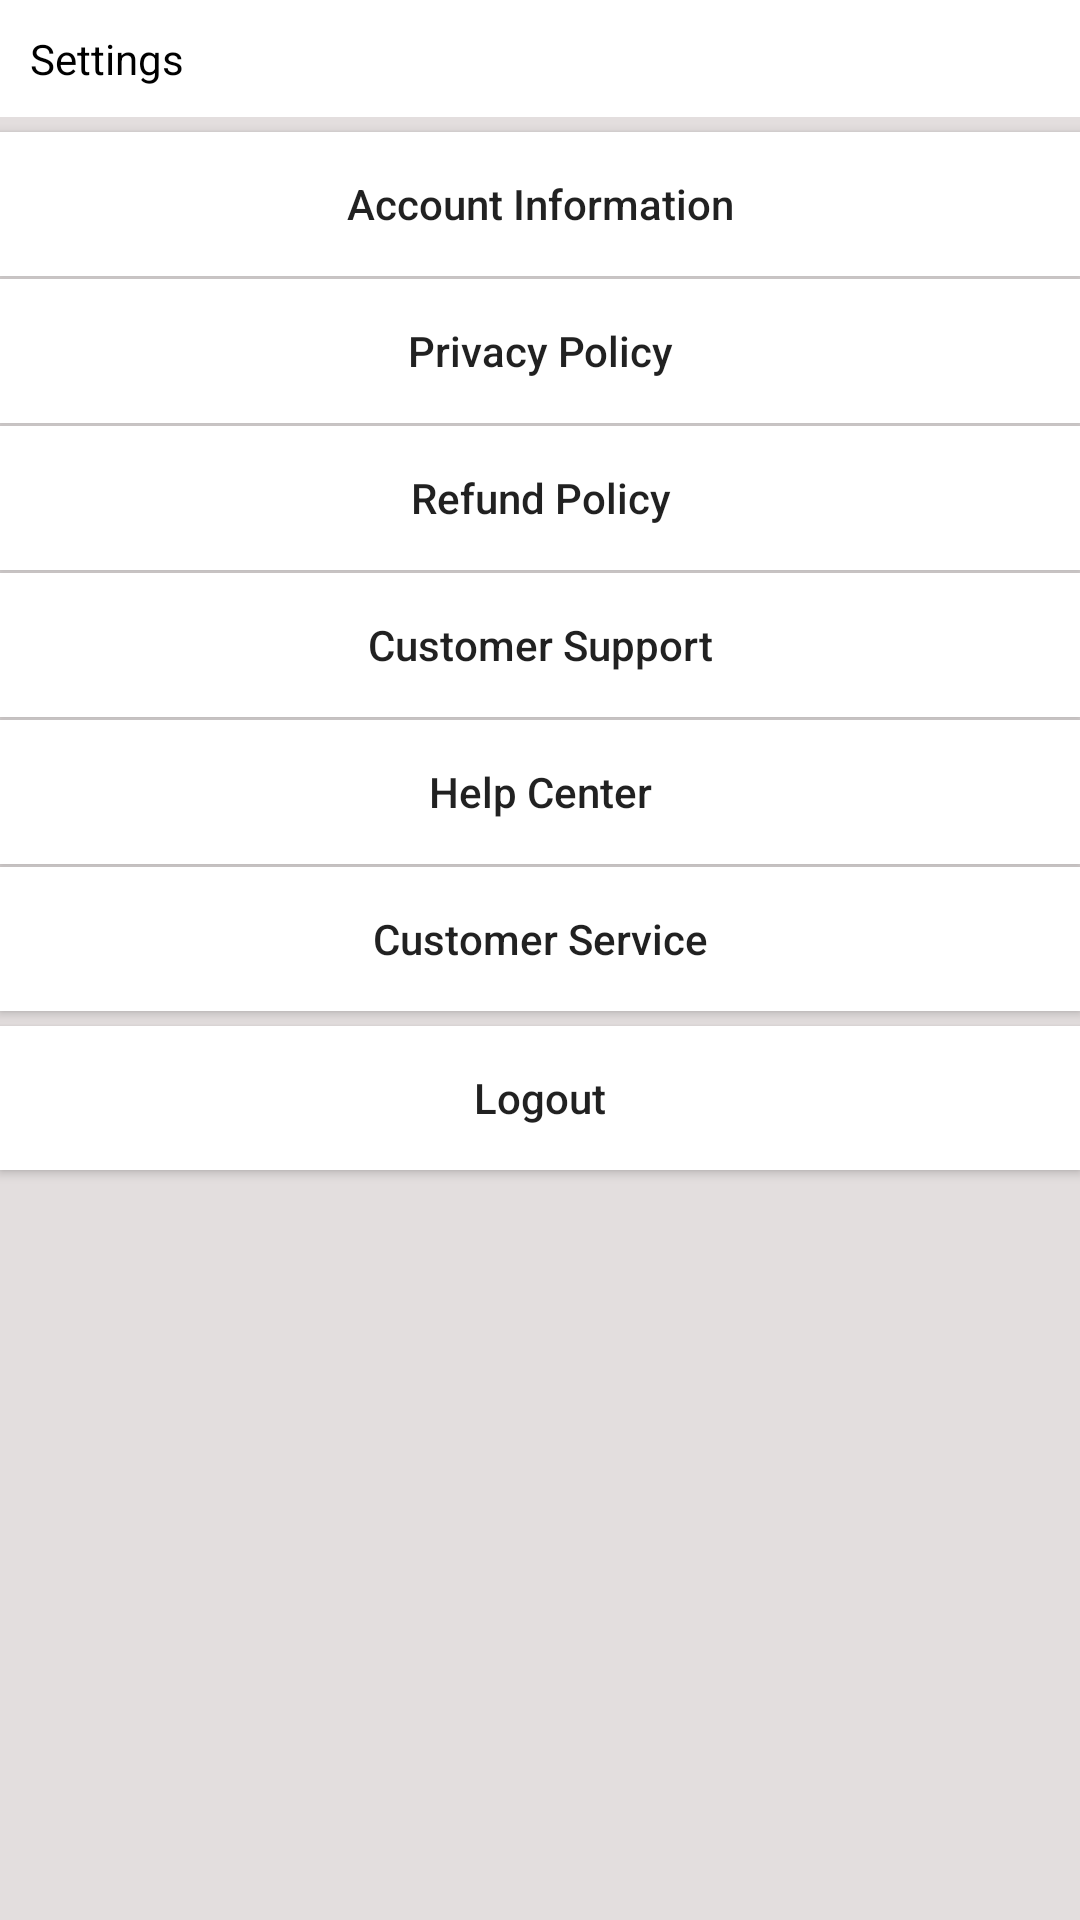

Reconstruct the res/layout file that produces this screen, plus the resources it refers to.
<!-- AndroidManifest.xml: application theme Theme.ArabianPure -->
<!-- res/layout/activity_settings.xml -->
<?xml version="1.0" encoding="utf-8"?>
<LinearLayout
    xmlns:android="http://schemas.android.com/apk/res/android"
    xmlns:app="http://schemas.android.com/apk/res-auto"
    xmlns:tools="http://schemas.android.com/tools"
    android:layout_width="match_parent"
    android:layout_height="match_parent"
    android:background="@color/gray"
    android:orientation="vertical"
    tools:context=".activity.SettingsActivity">


    <LinearLayout
        android:id="@+id/linearLayout"
        android:layout_width="match_parent"
        android:layout_height="wrap_content"
        android:background="@color/white"
        android:orientation="horizontal"
        android:padding="10dp">


        <ImageView
            android:id="@+id/settings_back_btn"
            android:layout_width="wrap_content"
            android:layout_height="wrap_content"
            android:layout_gravity="center_vertical"
            android:contentDescription="@string/category_image"
            android:src="@drawable/ic_baseline_arrow_back_ios_24" />

        <TextView
            android:id="@+id/settings_title"
            android:layout_width="match_parent"
            android:layout_height="wrap_content"
            android:text="@string/settings"
            android:textColor="@color/black"
            android:textSize="@dimen/_14sdp" />
    </LinearLayout>


    <androidx.appcompat.widget.AppCompatButton
        android:id="@+id/settings_account_information"
        android:layout_width="match_parent"
        android:layout_height="wrap_content"
        android:text="@string/account_information"
        android:textAllCaps="false"
        android:layout_marginTop="5dp"
        android:background="@color/white"
        android:textSize="@dimen/_14sdp"
        />
    <androidx.appcompat.widget.AppCompatButton
        android:id="@+id/settings_privacy_policy"
        android:layout_width="match_parent"
        android:layout_height="wrap_content"
        android:background="@color/white"
        android:text="@string/privacy_policy"
        android:textAllCaps="false"
        android:layout_marginTop="1dp"
        android:textSize="@dimen/_14sdp"/>
    <androidx.appcompat.widget.AppCompatButton
        android:id="@+id/settings_refund_policy"
        android:layout_width="match_parent"
        android:layout_height="wrap_content"
        android:background="@color/white"
        android:text="@string/refund_policy"
        android:textAllCaps="false"
        android:layout_marginTop="1dp"
        android:textSize="@dimen/_14sdp"/>
    <androidx.appcompat.widget.AppCompatButton
        android:id="@+id/settings_customer_upport"
        android:layout_width="match_parent"
        android:layout_height="wrap_content"
        android:background="@color/white"
        android:text="@string/customer_support"
        android:textAllCaps="false"
        android:layout_marginTop="1dp"
        android:textSize="@dimen/_14sdp"/>

    <androidx.appcompat.widget.AppCompatButton
        android:id="@+id/settings_help_center"
        android:layout_width="match_parent"
        android:layout_height="wrap_content"
        android:background="@color/white"
        android:text="@string/help_center"
        android:textAllCaps="false"
        android:layout_marginTop="1dp"
        android:textSize="@dimen/_14sdp"/>
    <androidx.appcompat.widget.AppCompatButton
        android:id="@+id/settings_customer_service"
        android:layout_width="match_parent"
        android:layout_height="wrap_content"
        android:background="@color/white"
        android:text="@string/customer_service"
        android:textAllCaps="false"
        android:layout_marginTop="1dp"
        android:textSize="@dimen/_14sdp"/>
    <androidx.appcompat.widget.AppCompatButton
        android:id="@+id/logout_btn"
        android:layout_width="match_parent"
        android:layout_height="wrap_content"
        android:background="@color/white"
        android:text="@string/logout"
        android:textAllCaps="false"
        android:layout_marginTop="5dp"
        android:textSize="@dimen/_14sdp"/>


</LinearLayout>
<!-- resources referenced by this layout -->
<resources>
  <color name="black">#FF000000</color>
  <color name="gray">#E3DEDE</color>
  <color name="white">#FFFFFFFF</color>
  <string name="account_information">Account Information</string>
  <string name="category_image">category image</string>
  <string name="customer_service">Customer Service</string>
  <string name="customer_support">Customer Support</string>
  <string name="help_center">Help Center</string>
  <string name="logout">Logout</string>
  <string name="privacy_policy">Privacy Policy</string>
  <string name="refund_policy">Refund Policy</string>
  <string name="settings">Settings</string>
  <style name="Theme.ArabianPure" parent="Theme.MaterialComponents.Light.NoActionBar">
  
          
          <item name="colorPrimary">@color/button_color</item>
          <item name="colorPrimaryVariant">@color/button_color2</item>
          <item name="colorOnPrimary">@color/white</item>
          
          <item name="colorSecondary">@color/button_color</item>
          <item name="colorSecondaryVariant">@color/teal_700</item>
          <item name="colorOnSecondary">@color/black</item>
          
          <item name="android:statusBarColor" tools:targetApi="l">?attr/colorPrimaryVariant</item>
          
  
      </style>
  <color name="button_color">#25d366</color>
  <color name="button_color2">#66A87F</color>
  <color name="teal_700">#FF018786</color>
</resources>
